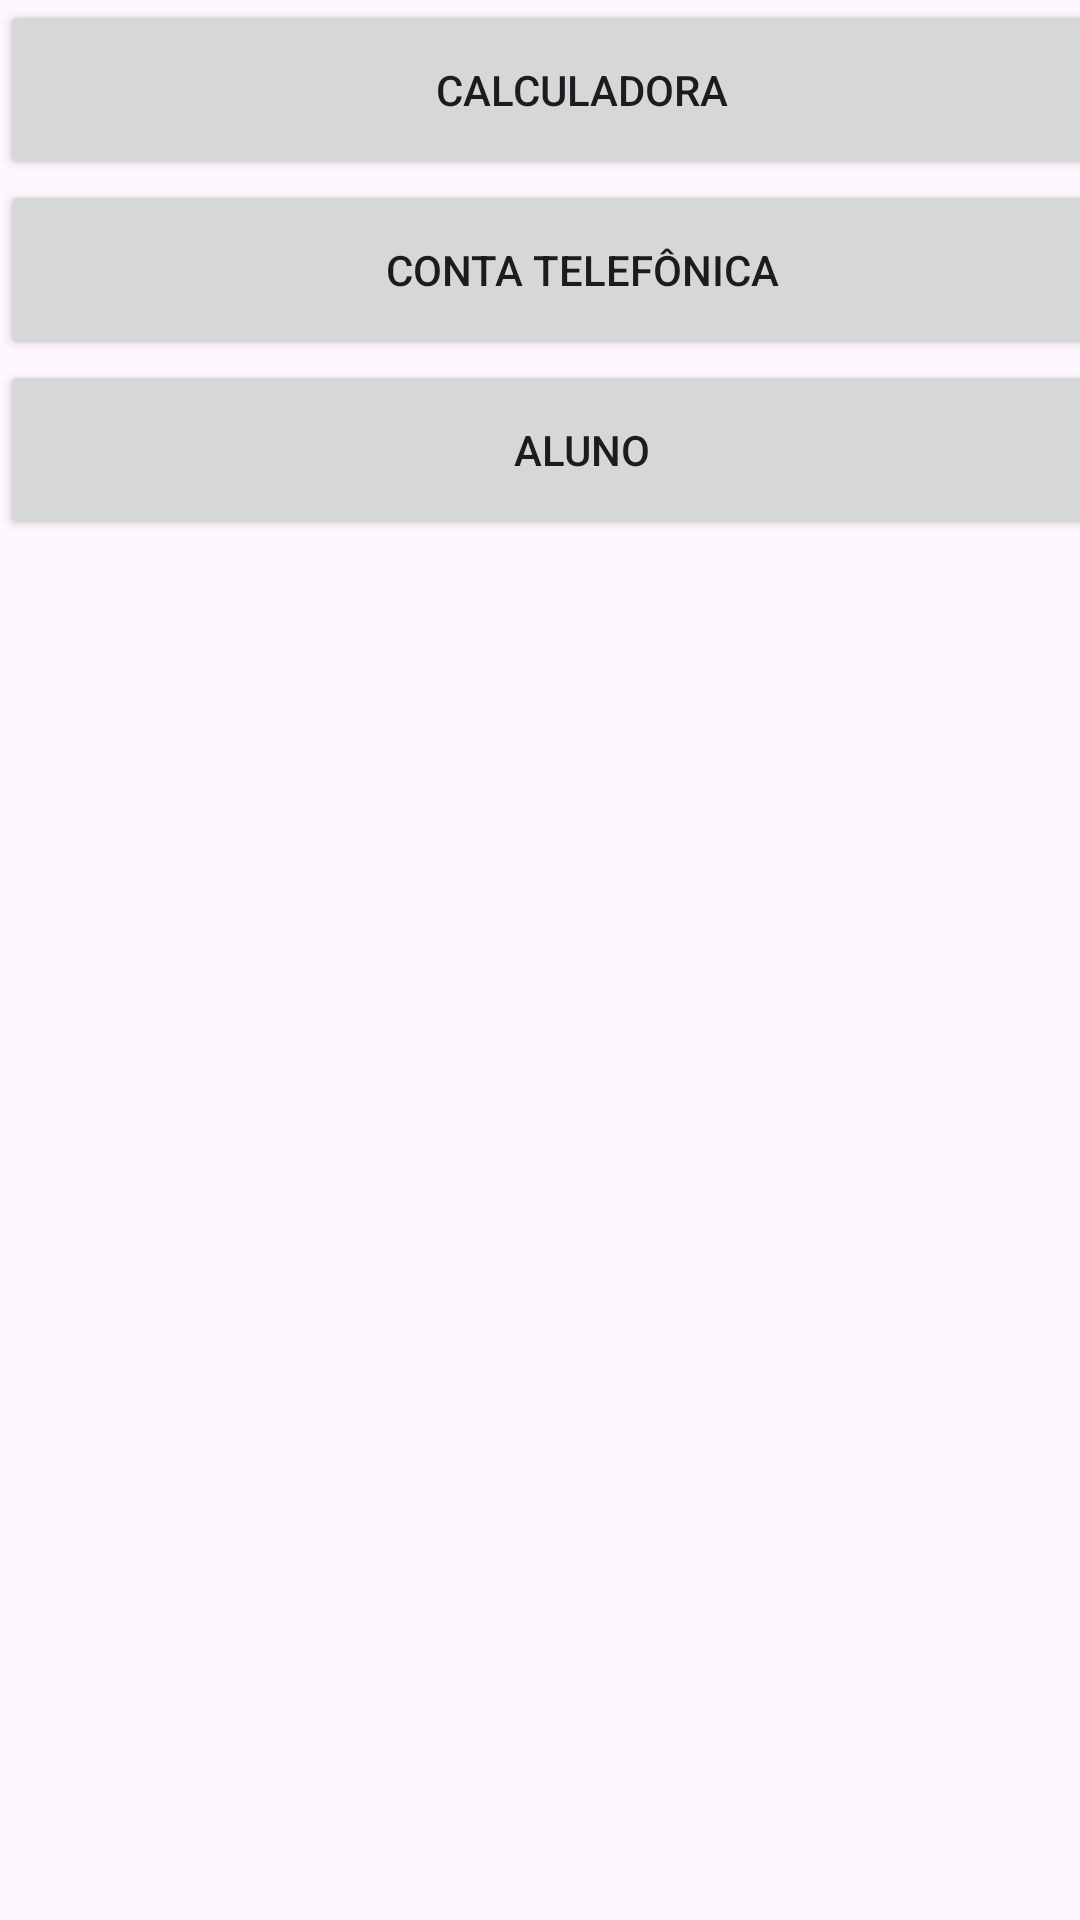

Here is an Android app screen rendered from its layout file. Give the layout XML and the strings, colors and styles it references.
<!-- AndroidManifest.xml: application theme Theme.CP2_mobile -->
<!-- res/layout/activity_main.xml -->
<?xml version="1.0" encoding="utf-8"?>
<androidx.constraintlayout.widget.ConstraintLayout xmlns:android="http://schemas.android.com/apk/res/android"
    xmlns:app="http://schemas.android.com/apk/res-auto"
    xmlns:tools="http://schemas.android.com/tools"
    android:layout_width="match_parent"
    android:layout_height="match_parent"
    tools:context=".MainActivity">

    <Button
        android:id="@+id/btn_calculadora"
        android:layout_width="388dp"
        android:layout_height="60dp"
        android:text="Calculadora"
        tools:layout_editor_absoluteX="11dp"
        tools:layout_editor_absoluteY="104dp" />

    <Button
        android:id="@+id/btn_contaTelefonica"
        android:layout_width="388dp"
        android:layout_height="60dp"
        android:text="Conta Telefônica"
        tools:layout_editor_absoluteX="11dp"
        tools:layout_editor_absoluteY="182dp"
        app:layout_constraintTop_toBottomOf="@+id/btn_calculadora"/>

    <Button
        android:id="@+id/btn_aluno"
        android:layout_width="388dp"
        android:layout_height="60dp"
        android:text="Aluno"
        tools:layout_editor_absoluteX="11dp"
        tools:layout_editor_absoluteY="257dp"
        app:layout_constraintTop_toBottomOf="@+id/btn_contaTelefonica"/>

</androidx.constraintlayout.widget.ConstraintLayout>
<!-- resources referenced by this layout -->
<resources>
  <style name="Theme.CP2_mobile" parent="Base.Theme.CP2_mobile" />
  <style name="Base.Theme.CP2_mobile" parent="Theme.Material3.DayNight.NoActionBar">
          
          
      </style>
</resources>
